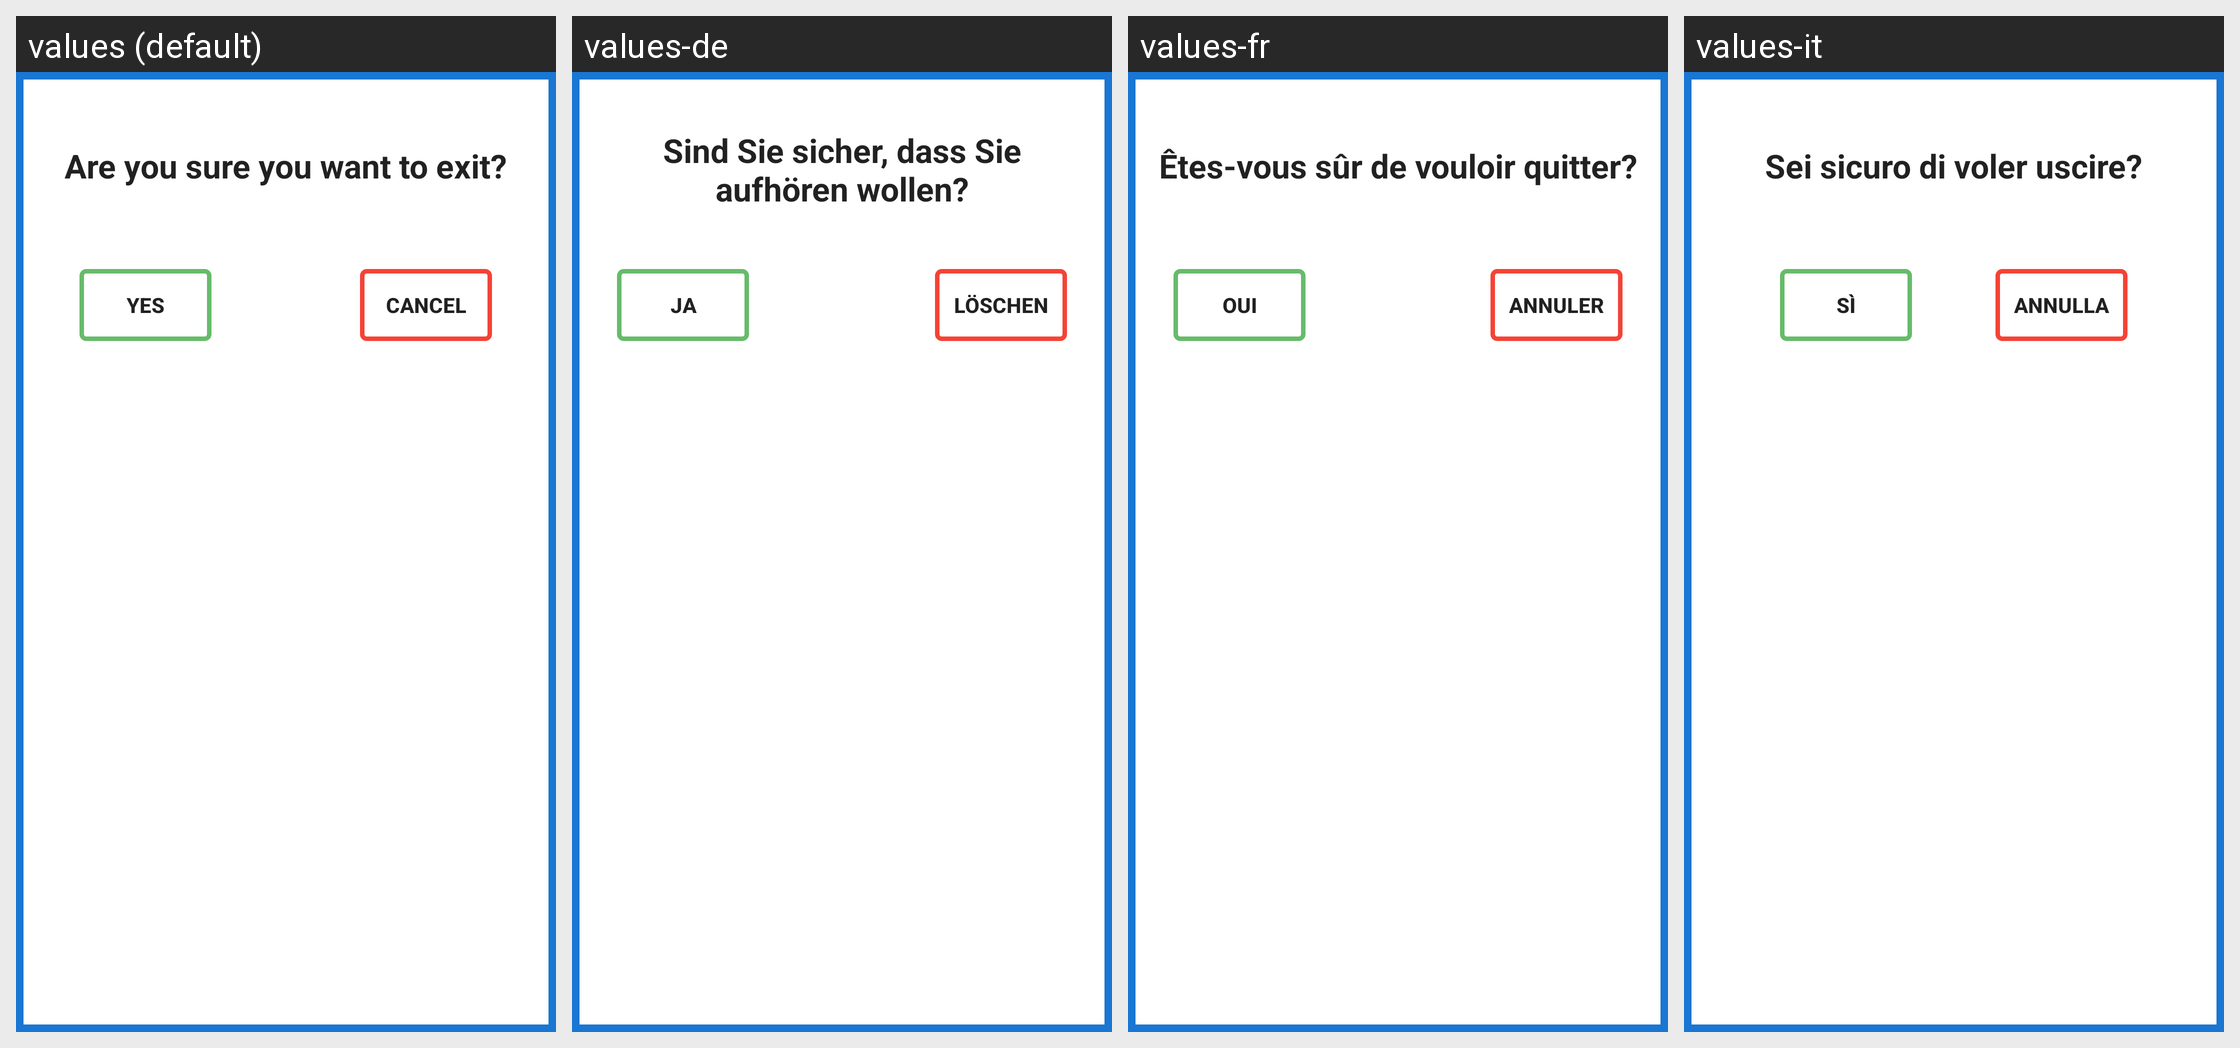

The Android screen above is rendered under several locales of the same app. Produce the string resources it draws, with the default and per-locale values.
Android screen res/layout/esci.xml rendered under 4 locales, left to right: values (default), values-de, values-fr, values-it. Device: Nexus 5 (rendered at 1080×1920; each locale shown at half size, 540×960, under a caption strip naming it); theme AppTheme.
Other locales in the repository, not shown: values-en.
Strings drawn on this screen, with the default value and each locale's value (text and hints the layout hard-codes, and strings that could not be matched under every locale, appear in the picture but are not listed):

exit
  values: Are you sure you want to exit?
  values-de: Sind Sie sicher, dass Sie aufhören wollen?
  values-fr: Êtes-vous sûr de vouloir quitter?
  values-it: Sei sicuro di voler uscire?

si
  values: Yes
  values-de: Ja
  values-fr: Oui
  values-it: Sì

no
  values: Cancel
  values-de: Löschen
  values-fr: Annuler
  values-it: Annulla
